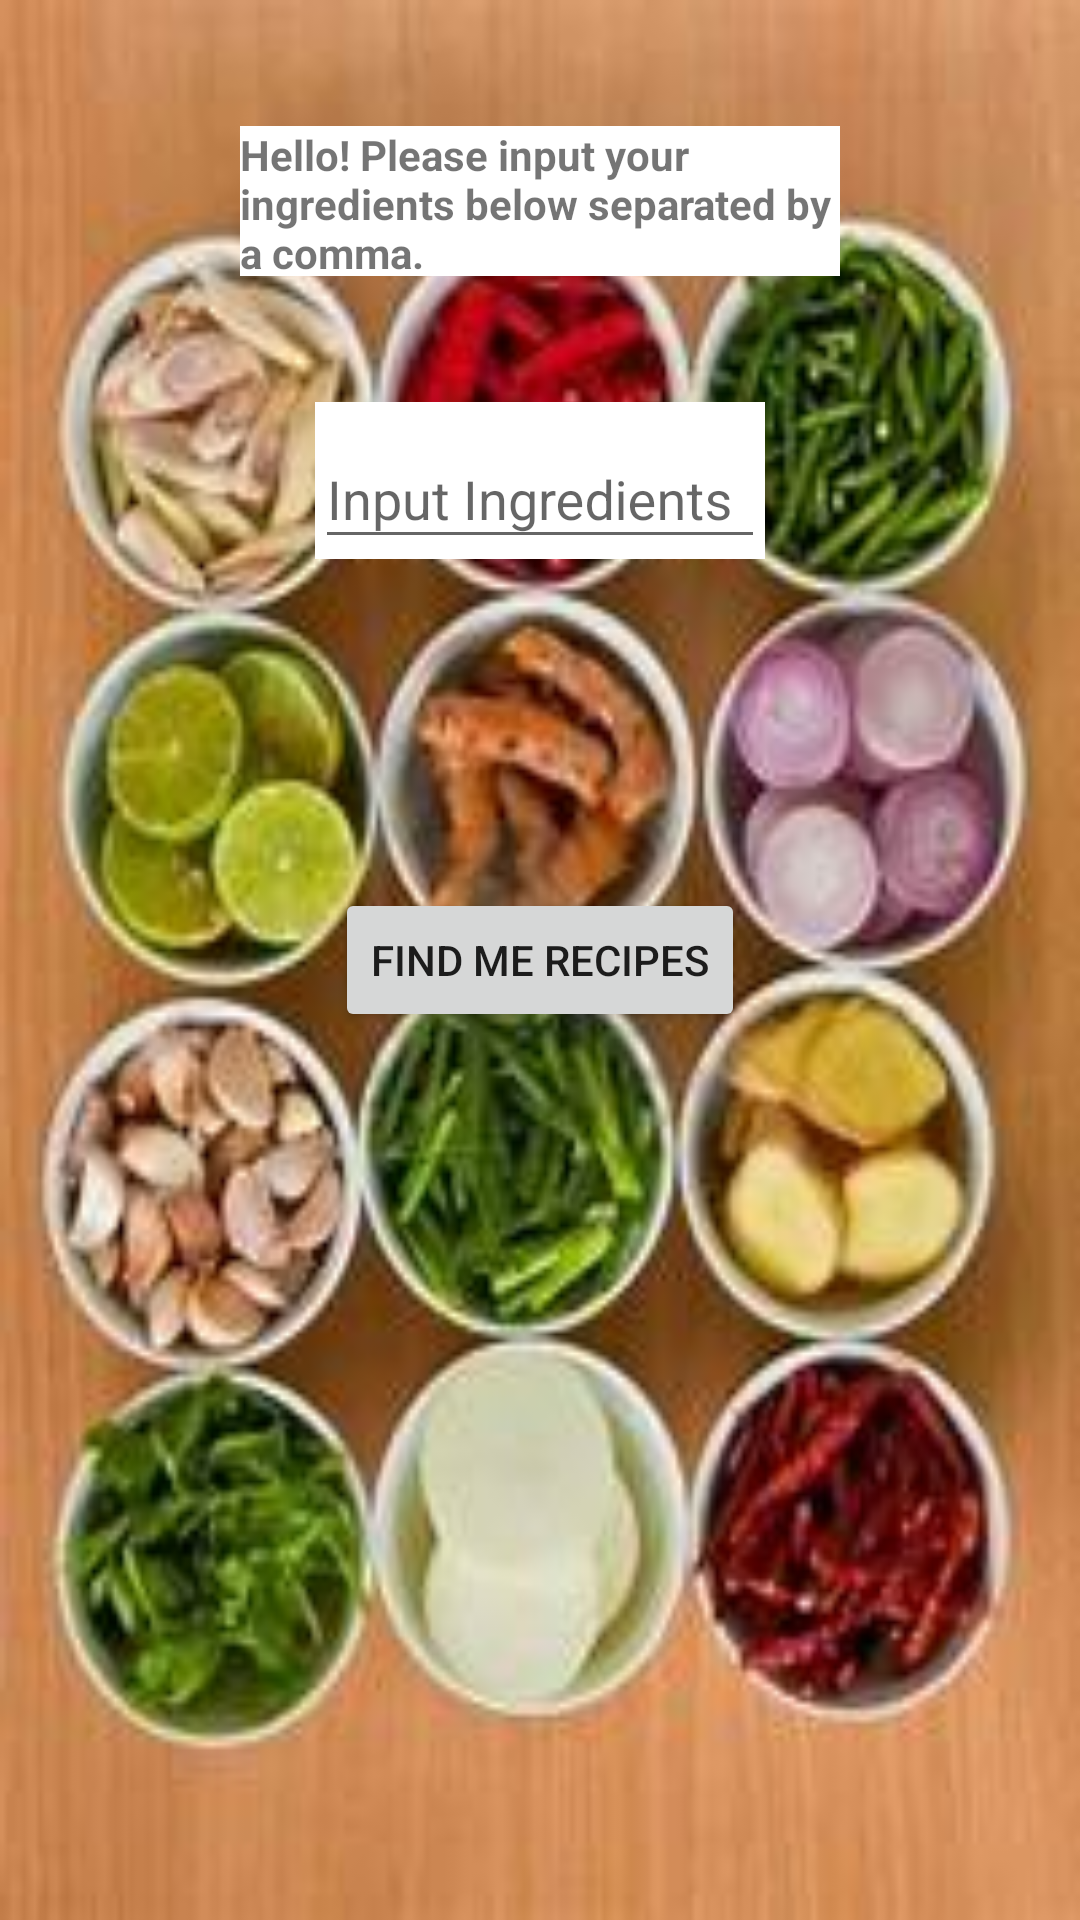

Here is an Android app screen rendered from its layout file. Give the layout XML and the strings, colors and styles it references.
<!-- AndroidManifest.xml: application theme AppTheme -->
<!-- res/layout/fragment_ingredient.xml -->
<?xml version="1.0" encoding="utf-8"?>
<androidx.constraintlayout.widget.ConstraintLayout
  xmlns:android="http://schemas.android.com/apk/res/android"
  xmlns:app="http://schemas.android.com/apk/res-auto"
  xmlns:tools="http://schemas.android.com/tools"
  android:layout_width="match_parent"
  android:layout_height="match_parent"
  tools:context=".controller.ui.ingredientinput.IngredientFragment"
  android:background="@drawable/food">

  <androidx.constraintlayout.widget.Guideline
    android:id="@+id/vertical_guideline"
    android:layout_width="wrap_content"
    android:layout_height="wrap_content"
    app:layout_constraintGuide_percent="0.5"
    android:orientation="vertical"/>

  <androidx.constraintlayout.widget.Guideline
    android:id="@+id/horizontal_guideline"
    android:layout_width="wrap_content"
    android:layout_height="wrap_content"
    app:layout_constraintGuide_percent="0.5"
    android:orientation="horizontal"/>

  <Button
    android:id="@+id/recipe_button"
    android:layout_width="wrap_content"
    android:layout_height="wrap_content"
    android:text="@string/recipe_button_text"
    app:layout_constraintStart_toStartOf="parent"
    app:layout_constraintEnd_toEndOf="parent"
    app:layout_constraintTop_toTopOf="parent"
    app:layout_constraintBottom_toBottomOf="parent"
     android:shadowColor="@color/searchButton"/>

  <TextView
    android:id="@+id/input_ingredient_instructions"
    android:layout_width="@dimen/input_instructions_width"
    android:layout_height="@dimen/input_instructions_height"
    android:text="@string/input_instructions"
    app:layout_constraintBottom_toTopOf="@+id/textInputLayout"
    app:layout_constraintTop_toTopOf="parent"
    app:layout_constraintStart_toStartOf="parent"
    app:layout_constraintEnd_toEndOf="parent"
    android:textStyle="bold"
    android:background="@color/textBackground"/>













  <com.google.android.material.textfield.TextInputLayout
    android:id="@+id/textInputLayout"
    android:layout_width="wrap_content"
    android:layout_height="wrap_content"
    app:hintAnimationEnabled="true"
    app:hintEnabled="true"
    app:layout_constraintBottom_toTopOf="@id/horizontal_guideline"
    app:layout_constraintEnd_toEndOf="parent"
    app:layout_constraintStart_toStartOf="parent"
    app:layout_constraintTop_toTopOf="parent"
    android:background="@color/textBackground">

    <com.google.android.material.textfield.TextInputEditText
      android:id="@+id/ingredient_list"
      android:layout_width="@dimen/ingredient_list_width"
      android:layout_height="wrap_content"
      android:hint="@string/ingredient_list_hint"
      android:inputType="textCapCharacters|textMultiLine|text"
      tools:text="Eggs,Flour"/>

  </com.google.android.material.textfield.TextInputLayout>
























</androidx.constraintlayout.widget.ConstraintLayout>
<!-- resources referenced by this layout -->
<resources>
  <color name="searchButton">#33A819</color>
  <color name="textBackground">#ffff</color>
  <dimen name="ingredient_list_width">150dp</dimen>
  <dimen name="input_instructions_height">50dp</dimen>
  <dimen name="input_instructions_width">200dp</dimen>
  <!-- drawable food: jpg bitmap (drawable-v24, 14756 bytes) -->
  <string name="ingredient_list_hint">Input Ingredients</string>
  <string name="input_instructions">Hello! Please input your ingredients below separated by a comma.</string>
  <string name="recipe_button_text">Find me Recipes</string>
  <style name="AppTheme" parent="Theme.AppCompat.Light.DarkActionBar">
      
      <item name="colorPrimary">#000000</item>
      <item name="colorPrimaryDark">#EE0030</item>
      <item name="colorAccent">#FFEB3B</item>
    </style>
</resources>
